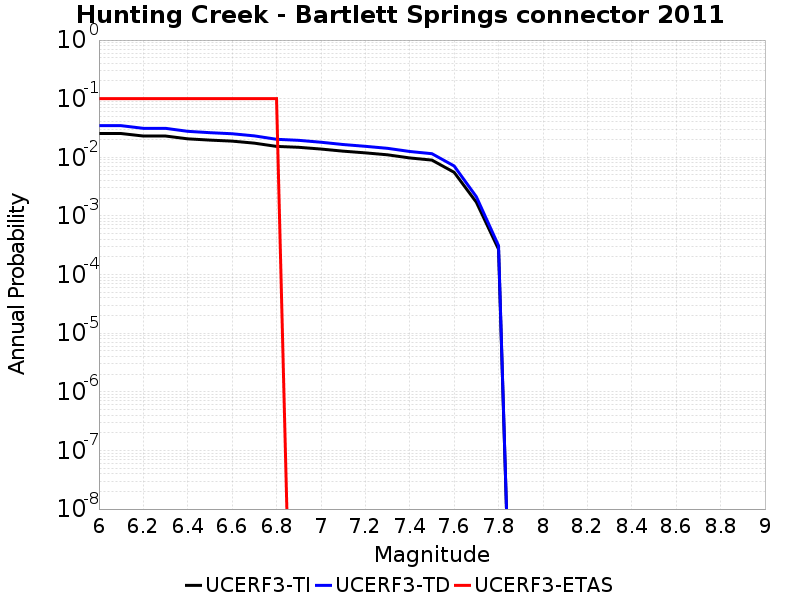

Data behind this chart, as committed beside it:
Magnitude, UCERF3-TI Prob, UCERF3-TD Prob, UCERF3-ETAS Prob
6.0, 0.02545, 0.03466, 0.1
6.1, 0.02545, 0.03466, 0.1
6.2, 0.02307, 0.03121, 0.1
6.3, 0.02307, 0.03121, 0.1
6.4, 0.02066, 0.02774, 0.1
6.5, 0.01965, 0.02631, 0.1
6.6, 0.01888, 0.02523, 0.1
6.7, 0.01744, 0.02321, 0.1
6.8, 0.01535, 0.02029, 0.1
6.9, 0.01482, 0.01948, 0.0
7.0, 0.01383, 0.01808, 0.0
7.1, 0.01273, 0.01652, 0.0
7.2, 0.01191, 0.0154, 0.0
7.3, 0.01103, 0.01423, 0.0
7.4, 0.009754, 0.01257, 0.0
7.5, 0.00896, 0.01152, 0.0
7.6, 0.005544, 0.007116, 0.0
7.7, 0.001713, 0.002126, 0.0
7.8, 2.705359E-4, 3.1112297E-4, 0.0
